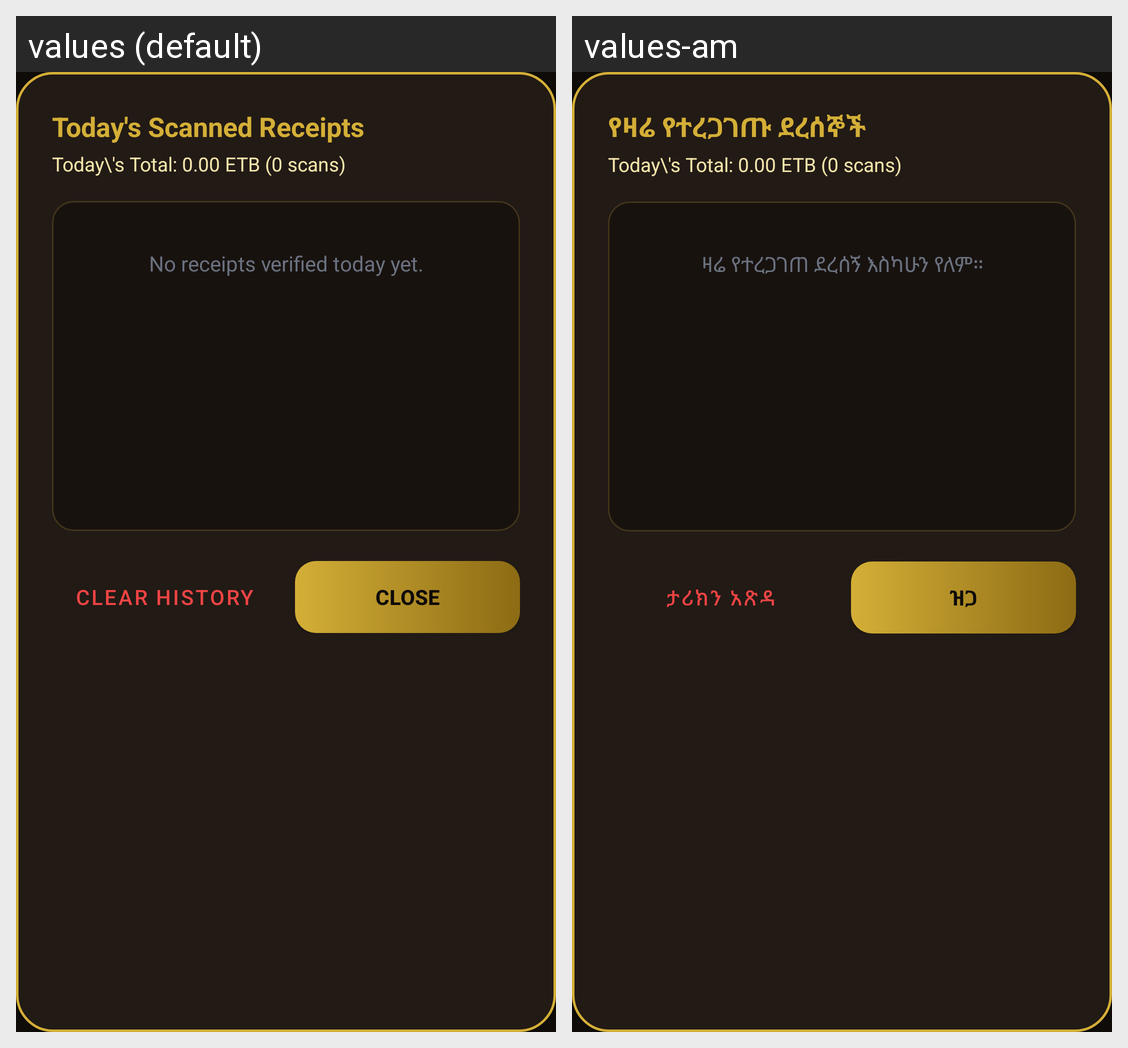

Strings drawn on this Android screen and how each of the app's shown locales translates them:
Android screen res/layout/dialog_history.xml rendered under 2 locales, left to right: values (default), values-am. Device: Nexus 5 (rendered at 1080×1920; each locale shown at half size, 540×960, under a caption strip naming it); theme Theme.KognaVerifier.NoActionBar.
Strings drawn on this screen, with the default value and each locale's value (text and hints the layout hard-codes, and strings that could not be matched under every locale, appear in the picture but are not listed):

history_title
  values: Today's Scanned Receipts
  values-am: የዛሬ የተረጋገጡ ደረሰኞች

history_empty
  values: No receipts verified today yet.
  values-am: ዛሬ የተረጋገጠ ደረሰኝ እስካሁን የለም።

btn_clear_history
  values: Clear History
  values-am: ታሪክን አጽዳ

btn_close
  values: Close
  values-am: ዝጋ
